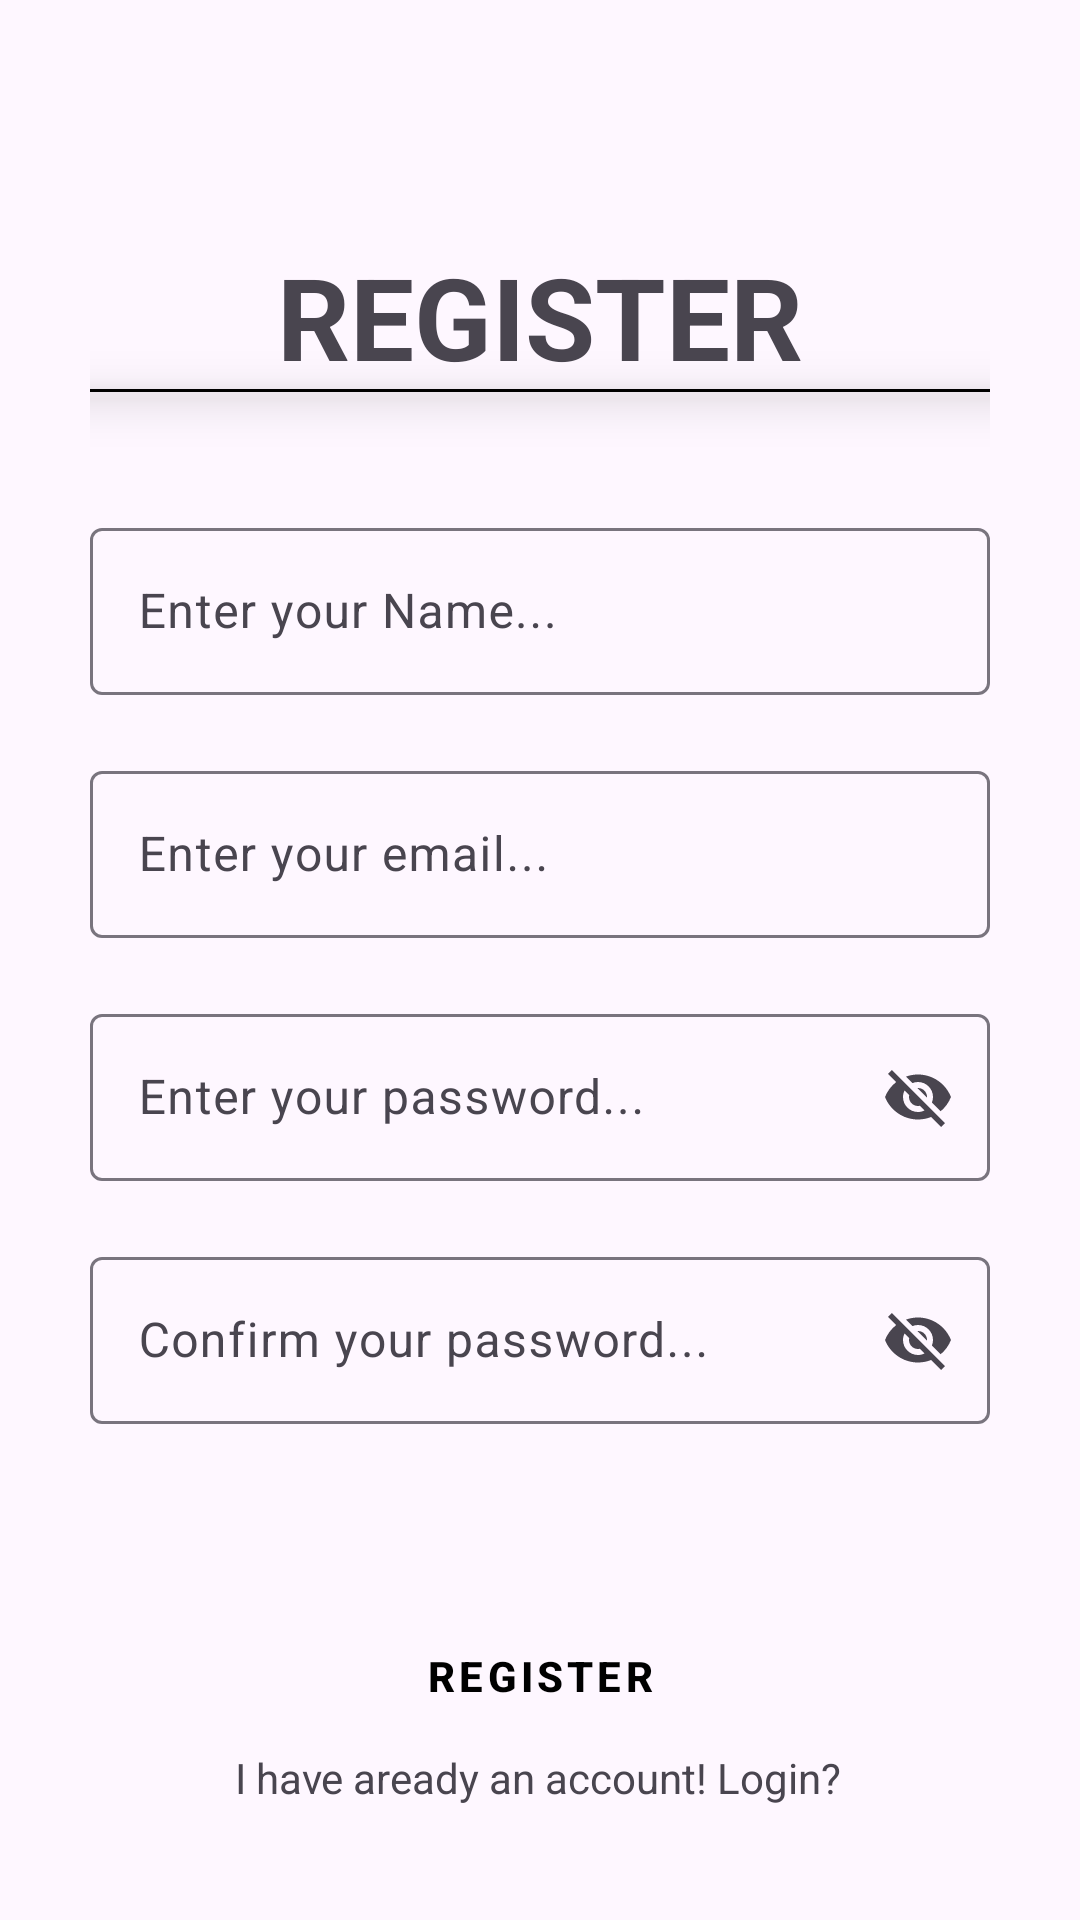

Android layout source for this screen:
<!-- AndroidManifest.xml: application theme Theme.LocationSharing -->
<!-- res/layout/activity_register.xml -->
<?xml version="1.0" encoding="utf-8"?>
<androidx.constraintlayout.widget.ConstraintLayout xmlns:android="http://schemas.android.com/apk/res/android"
    xmlns:app="http://schemas.android.com/apk/res-auto"
    xmlns:tools="http://schemas.android.com/tools"
    android:id="@+id/main"
    android:padding="30dp"
    android:layout_width="match_parent"
    android:layout_height="match_parent"
    tools:context=".RegisterActivity">

    <TextView
    android:id="@+id/textView"
    android:layout_width="match_parent"
    android:layout_height="wrap_content"
    android:gravity="center"
    android:text="Register"
    android:layout_marginTop="50dp"
    android:textAllCaps="true"
    android:textSize="38sp"
    android:textStyle="bold"
    app:layout_constraintEnd_toEndOf="parent"
    app:layout_constraintStart_toStartOf="parent"
    app:layout_constraintTop_toTopOf="parent" />

    <View
        android:layout_width="match_parent"
        android:layout_height="1dp"
        android:elevation="10dp"
        android:background="@color/black"
        app:layout_constraintBottom_toBottomOf="@+id/textView"
        tools:layout_editor_absoluteX="30dp" />

    <com.google.android.material.textfield.TextInputLayout
        android:id="@+id/textInputLayout0"
        android:layout_width="0dp"
        android:layout_height="wrap_content"
        android:layout_marginTop="40dp"
        android:hint="Enter your Name..."
        app:endIconMode="clear_text"
        app:layout_constraintEnd_toEndOf="@+id/textView"
        app:layout_constraintStart_toStartOf="@+id/textView"
        app:layout_constraintTop_toBottomOf="@+id/textView">

        <com.google.android.material.textfield.TextInputEditText
            android:id="@+id/displayNameEt"
            android:layout_width="match_parent"
            android:layout_height="match_parent" />
    </com.google.android.material.textfield.TextInputLayout>

    <com.google.android.material.textfield.TextInputLayout
        android:id="@+id/textInputLayout"
        android:layout_width="0dp"
        android:layout_height="wrap_content"
        android:hint="Enter your email..."
        android:layout_marginTop="20dp"
        app:endIconMode="clear_text"
        app:layout_constraintEnd_toEndOf="@+id/textInputLayout0"
        app:layout_constraintStart_toStartOf="@+id/textInputLayout0"
        app:layout_constraintTop_toBottomOf="@+id/textInputLayout0">

        <com.google.android.material.textfield.TextInputEditText
            android:id="@+id/emailEt"
            android:layout_width="match_parent"
            android:layout_height="match_parent" />
    </com.google.android.material.textfield.TextInputLayout>

    <com.google.android.material.textfield.TextInputLayout
        android:id="@+id/textInputLayout1"
        android:layout_width="0dp"
        android:layout_height="wrap_content"
        android:layout_marginTop="20dp"
        android:hint="Enter your password..."
        app:endIconMode="password_toggle"
        app:layout_constraintEnd_toEndOf="@+id/textInputLayout"
        app:layout_constraintHorizontal_bias="1.0"
        app:layout_constraintStart_toStartOf="@+id/textInputLayout"
        app:layout_constraintTop_toBottomOf="@+id/textInputLayout">

        <com.google.android.material.textfield.TextInputEditText
            android:id="@+id/passwordEt"
            android:layout_width="match_parent"
            android:layout_height="match_parent" />
    </com.google.android.material.textfield.TextInputLayout>

    <com.google.android.material.textfield.TextInputLayout
        android:id="@+id/textInputLayout2"
        android:layout_width="0dp"
        android:layout_height="wrap_content"
        android:layout_marginTop="20dp"
        android:hint="Confirm your password..."
        app:endIconMode="password_toggle"
        app:layout_constraintEnd_toEndOf="@+id/textInputLayout1"
        app:layout_constraintHorizontal_bias="1.0"
        app:layout_constraintStart_toStartOf="@+id/textInputLayout1"
        app:layout_constraintTop_toBottomOf="@+id/textInputLayout1">

        <com.google.android.material.textfield.TextInputEditText
            android:id="@+id/conPasswordEt"
            android:layout_width="match_parent"
            android:layout_height="match_parent" />
    </com.google.android.material.textfield.TextInputLayout>


    <androidx.appcompat.widget.AppCompatButton
        android:id="@+id/registerBtn"
        android:layout_width="match_parent"
        android:layout_height="wrap_content"
        android:background="@drawable/button_background"
        android:letterSpacing="0.1"
        android:layout_marginTop="60dp"
        android:text="Register"
        android:textColor="@color/black"
        android:textStyle="bold"
        app:layout_constraintEnd_toEndOf="@+id/textInputLayout2"
        app:layout_constraintStart_toStartOf="@+id/textInputLayout2"
        app:layout_constraintTop_toBottomOf="@+id/textInputLayout2" />

    <TextView
        android:id="@+id/loginTxt"
        android:layout_width="wrap_content"
        android:layout_height="wrap_content"
        android:layout_marginBottom="8dp"
        android:text="I have aready an account! Login?"
        app:layout_constraintBottom_toBottomOf="parent"
        app:layout_constraintEnd_toEndOf="@+id/registerBtn"
        app:layout_constraintHorizontal_bias="0.496"
        app:layout_constraintStart_toStartOf="@+id/registerBtn"
        app:layout_constraintTop_toBottomOf="@+id/registerBtn"
        app:layout_constraintVertical_bias="0.945" />

</androidx.constraintlayout.widget.ConstraintLayout>
<!-- resources referenced by this layout -->
<resources>
  <style name="Theme.LocationSharing" parent="Base.Theme.LocationSharing" />
  <style name="Base.Theme.LocationSharing" parent="Theme.Material3.DayNight.NoActionBar">
          
           <item name="colorPrimary">#959292</item>
      </style>
  <!-- not gathered from this repository: default colours our renderer supplied (Android Studio template values) -->
  <color name="black">#FF000000</color>
</resources>
